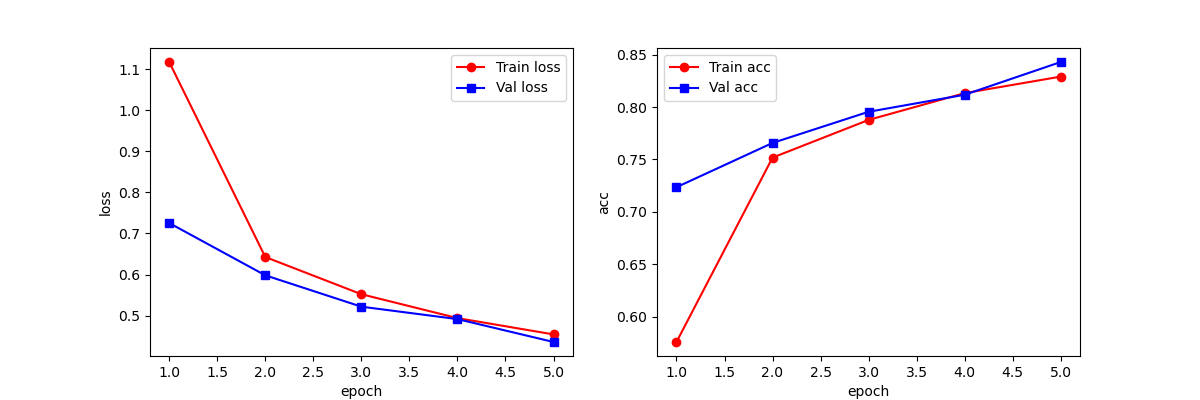

Source data for this figure (header and first rows):
epoch, train_loss_list, train_acc_list, val_loss_list, val_acc_list, time_elapsed
1, 1.118, 0.5757, 0.7255, 0.7235, 0m14s
2, 0.6427, 0.7518, 0.5981, 0.7658, 0m30s
3, 0.5521, 0.7877, 0.5217, 0.7955, 0m46s
4, 0.4938, 0.8133, 0.4914, 0.8117, 1m2s
5, 0.4541, 0.8291, 0.4356, 0.843, 1m18s
